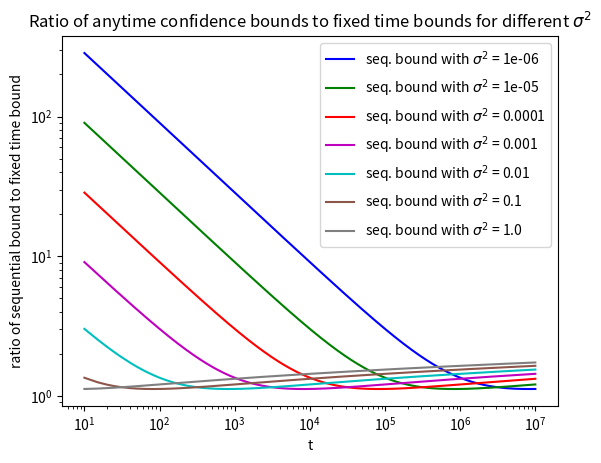

Reproduce this figure in Python.
import math
import numpy as np
import matplotlib.pyplot as plt

def fixed_time_tail_bound(delta, t):
    num = 2*np.log(2/delta)
    den = t
    return np.sqrt(num/den)

def sequential_tail_bound(delta, t, var):
    temp = (1+1/t/var)*(2*np.log(1/delta) + np.log(t*var + 1))/t
    return np.sqrt(temp)

if __name__ == "__main__":
    delta = 0.05  # confidence level
    variances = [1e-6, 1e-5, 1e-4, 1e-3, 1e-2, 1e-1, 1e0]

    var = variances[0]

    T_start = 10
    T_end = 10000000
    t_arr = np.arange(T_start, T_end+1, step=5)

    fixed_time_bound = fixed_time_tail_bound(delta, t_arr)

    colors = ['b', 'g', 'r', 'm', 'c', 'tab:brown', 'tab:grey', 'black']

    plt.yscale("log")
    plt.xscale("log")
    #plt.plot(standard_bound, color=colors[0], label='standard bound')
    for i, var in enumerate(variances):
        sequential_bound = sequential_tail_bound(delta, t_arr, var)
        seq_to_standard_ratio = sequential_bound / fixed_time_bound
        plt.plot(t_arr, seq_to_standard_ratio, color=colors[i], label=r"seq. bound with $\sigma^2$"+f" = {var}")

    plt.legend(loc='upper right')
    plt.xlabel('t')
    plt.ylabel('ratio of sequential bound to fixed time bound')
    plt.title(r'Ratio of anytime confidence bounds to fixed time bounds for different $\sigma^2$')
    plt.show()
